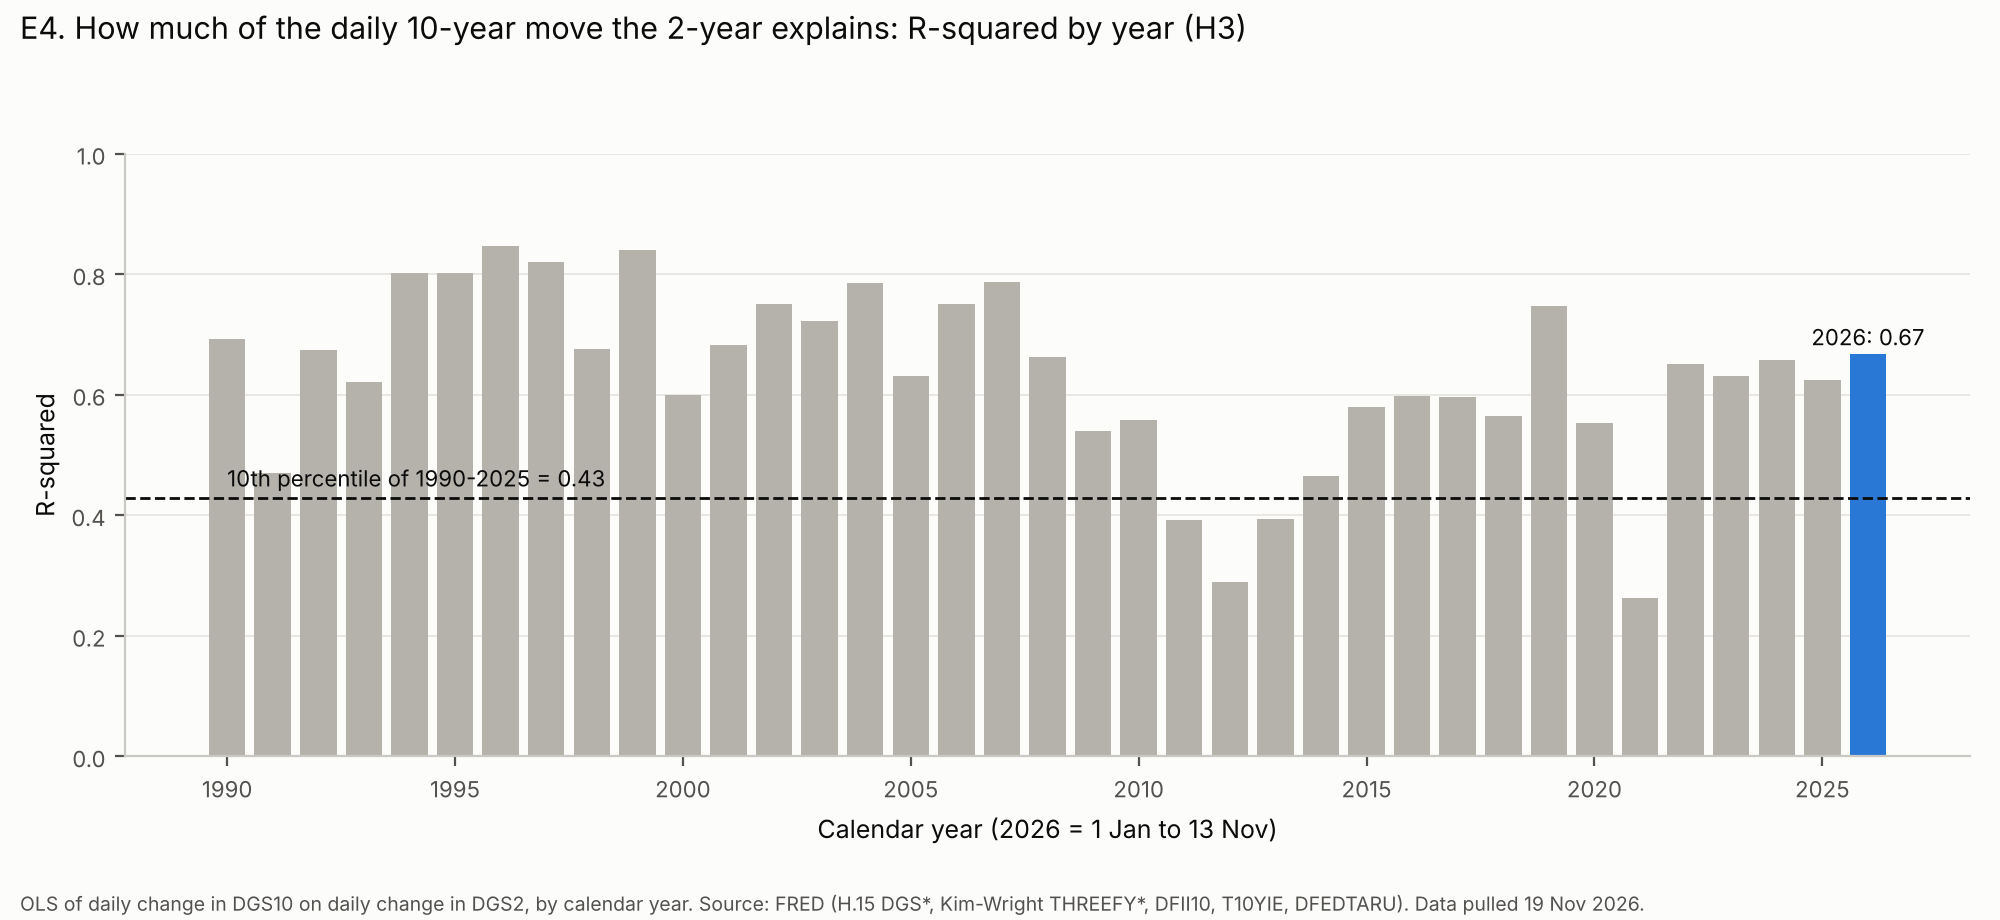

Values plotted in this chart, from the file beside it:
year, n, beta, r2, pct10_1990_2025
1990, 249, 0.867, 0.6927, 0.4295
1991, 250, 0.629, 0.4701, 0.4295
1992, 251, 0.6568, 0.6742, 0.4295
1993, 250, 0.7947, 0.6214, 0.4295
1994, 249, 0.9476, 0.8017, 0.4295
1995, 250, 0.7611, 0.802, 0.4295
1996, 252, 0.9247, 0.8463, 0.4295
1997, 250, 0.9803, 0.8204, 0.4295
1998, 250, 0.7998, 0.6756, 0.4295
1999, 251, 1.052, 0.8402, 0.4295
2000, 251, 0.8455, 0.5989, 0.4295
2001, 248, 0.7125, 0.6828, 0.4295
2002, 250, 0.7905, 0.7507, 0.4295
2003, 250, 0.9, 0.7223, 0.4295
2004, 250, 0.849, 0.7855, 0.4295
2005, 250, 0.8558, 0.6319, 0.4295
2006, 250, 0.792, 0.7509, 0.4295
2007, 251, 0.6953, 0.7872, 0.4295
2008, 251, 0.6787, 0.6626, 0.4295
2009, 250, 1.183, 0.5404, 0.4295
2010, 251, 1.298, 0.5588, 0.4295
2011, 250, 1.402, 0.3921, 0.4295
2012, 250, 1.601, 0.2891, 0.4295
2013, 250, 1.567, 0.3931, 0.4295
2014, 250, 1.097, 0.4658, 0.4295
2015, 251, 1.221, 0.5803, 0.4295
2016, 250, 1.02, 0.5978, 0.4295
2017, 250, 1.078, 0.5959, 0.4295
2018, 249, 0.8871, 0.5647, 0.4295
2019, 250, 0.8403, 0.748, 0.4295
2020, 251, 1.228, 0.5537, 0.4295
2021, 251, 0.9347, 0.2626, 0.4295
2022, 249, 0.7853, 0.6514, 0.4295
2023, 250, 0.6203, 0.6303, 0.4295
2024, 250, 0.7572, 0.6581, 0.4295
2025, 249, 0.7302, 0.6253, 0.4295
2026, 218, 0.734, 0.6684, 0.4295
